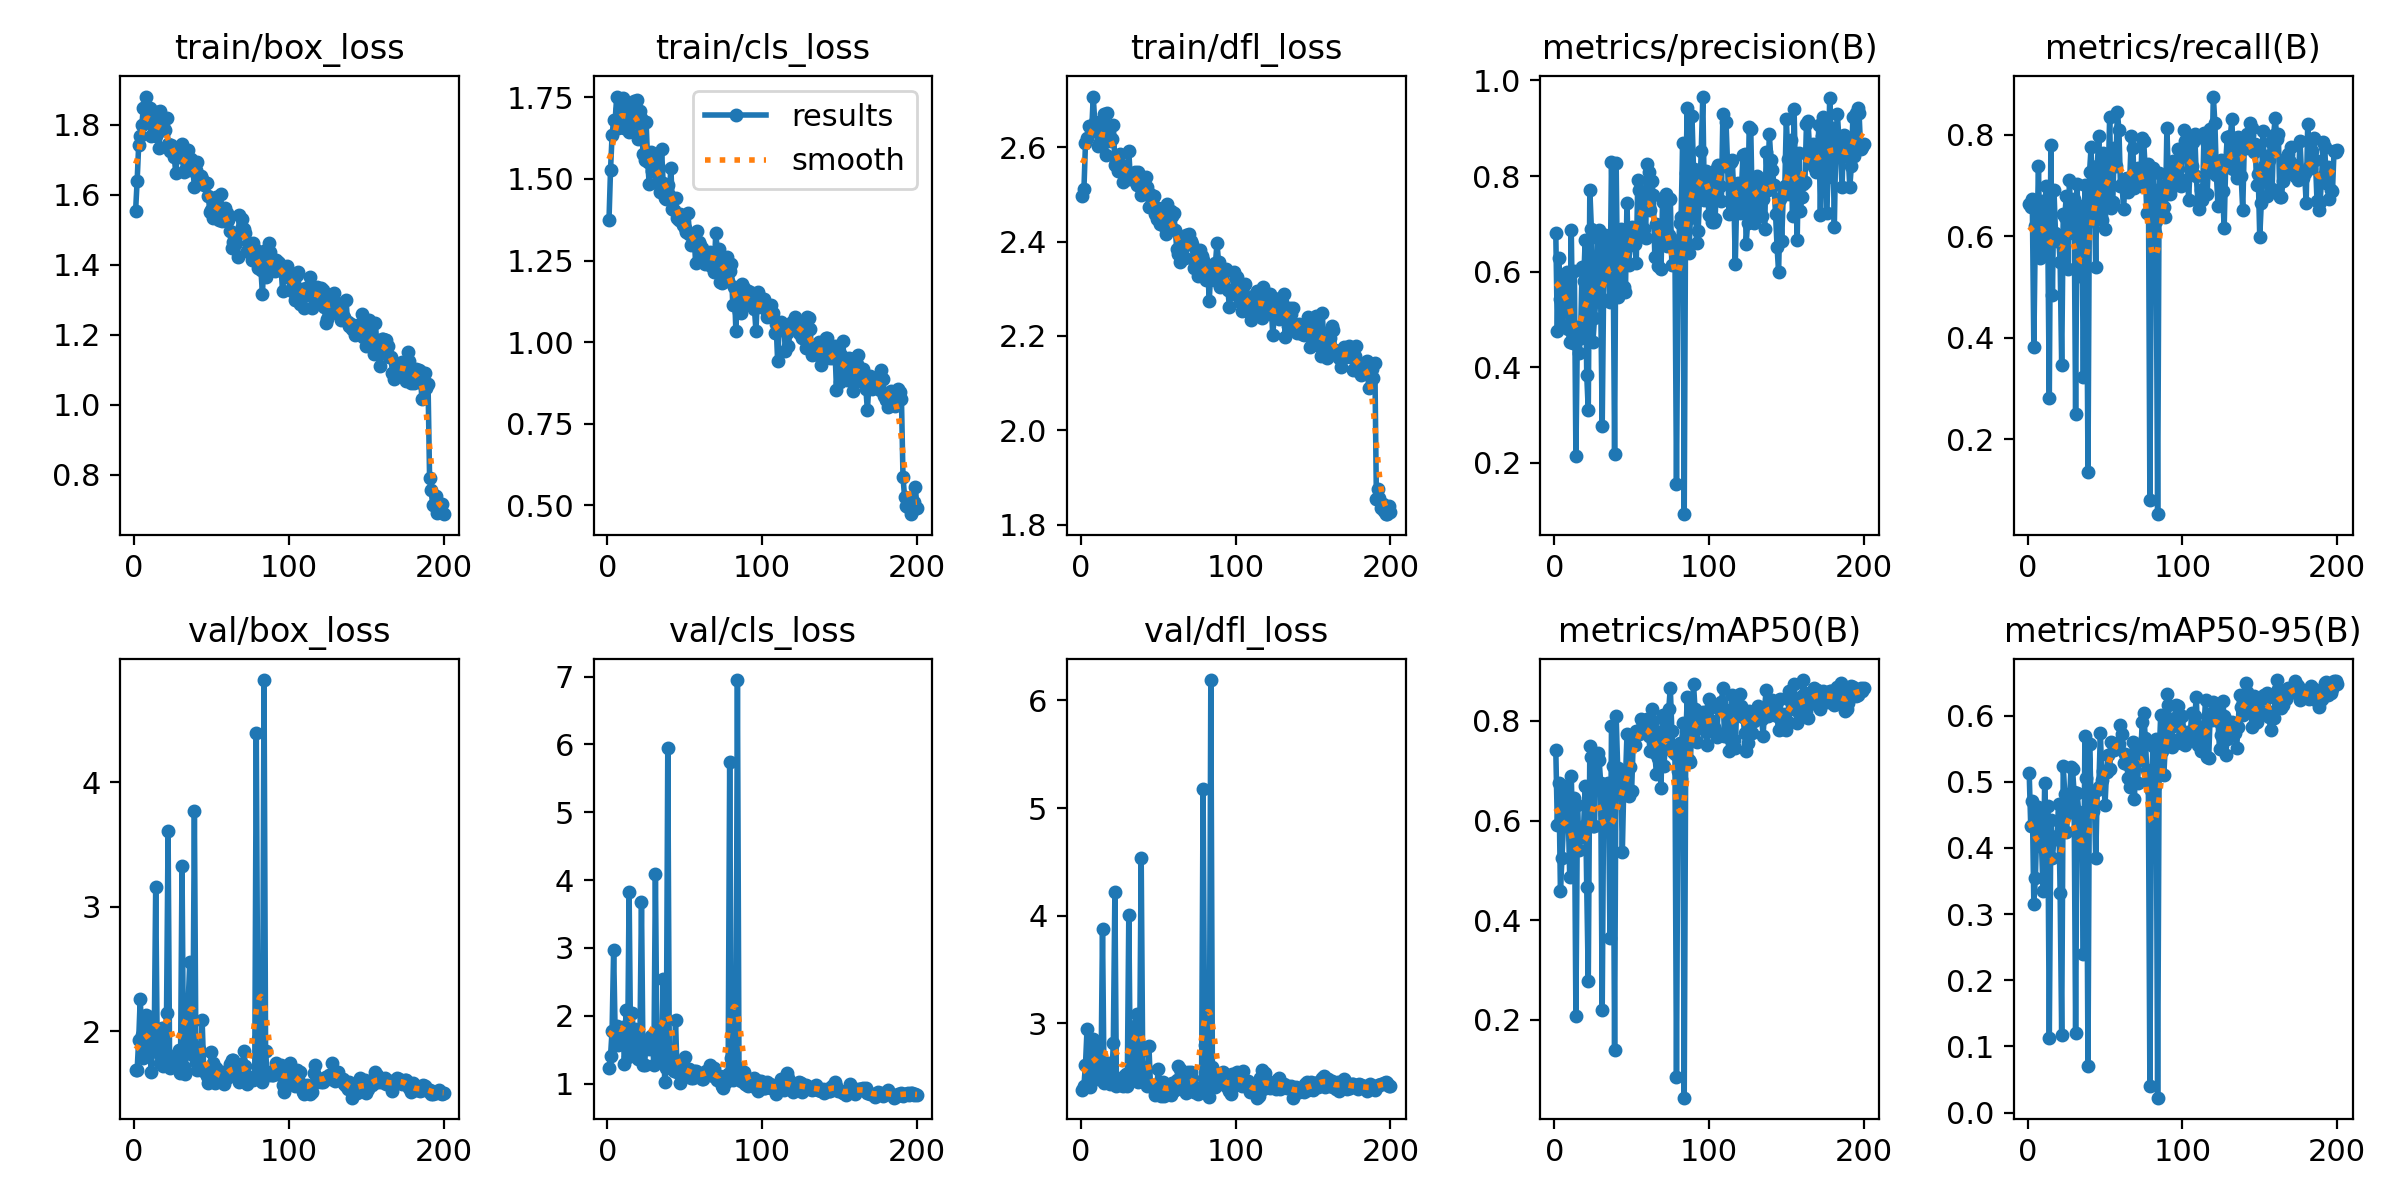

Values plotted in this chart, from the file beside it:
epoch, time, train/box_loss, train/cls_loss, train/dfl_loss, metrics/precision(B), metrics/recall(B), metrics/mAP50(B), metrics/mAP50-95(B), val/box_loss, val/cls_loss, val/dfl_loss, lr/pg0, lr/pg1, lr/pg2
1, 47.81, 1.553, 1.374, 2.497, 0.6798, 0.6639, 0.7414, 0.5137, 1.691, 1.233, 2.378, 0.0003333, 0.0003333, 0.0003333
2, 91.86, 1.64, 1.529, 2.511, 0.4749, 0.6575, 0.5909, 0.4328, 1.688, 1.407, 2.423, 0.0006744, 0.0006744, 0.0006744
3, 132.1, 1.742, 1.633, 2.609, 0.6294, 0.6727, 0.6751, 0.4703, 1.929, 1.782, 2.618, 0.001012, 0.001012, 0.001012
4, 172.9, 1.768, 1.681, 2.62, 0.5424, 0.381, 0.4588, 0.3157, 2.261, 2.962, 2.945, 0.001094, 0.001094, 0.001094
5, 214.6, 1.799, 1.682, 2.645, 0.4877, 0.6203, 0.5246, 0.3543, 1.965, 1.724, 2.635, 0.001089, 0.001089, 0.001089
6, 258.7, 1.847, 1.753, 2.643, 0.5578, 0.5889, 0.5921, 0.4405, 1.782, 1.856, 2.407, 0.001084, 0.001084, 0.001084
7, 304.2, 1.852, 1.656, 2.634, 0.5868, 0.7377, 0.6687, 0.4615, 1.931, 1.572, 2.665, 0.001078, 0.001078, 0.001078
8, 347.1, 1.881, 1.715, 2.707, 0.5982, 0.5567, 0.6232, 0.4125, 2.131, 1.712, 2.855, 0.001073, 0.001073, 0.001073
9, 390.6, 1.821, 1.702, 2.654, 0.4789, 0.6696, 0.6228, 0.401, 1.829, 1.75, 2.516, 0.001067, 0.001067, 0.001067
10, 435.6, 1.848, 1.749, 2.639, 0.452, 0.5633, 0.4873, 0.3356, 2.113, 1.84, 2.781, 0.001061, 0.001061, 0.001061
11, 478.9, 1.768, 1.656, 2.602, 0.6877, 0.648, 0.6902, 0.4977, 1.668, 1.289, 2.484, 0.001056, 0.001056, 0.001056
12, 524.2, 1.814, 1.664, 2.606, 0.4502, 0.699, 0.563, 0.3958, 1.9, 2.087, 2.545, 0.001051, 0.001051, 0.001051
13, 564.8, 1.78, 1.709, 2.606, 0.6009, 0.6087, 0.6455, 0.4635, 1.871, 1.389, 2.494, 0.001045, 0.001045, 0.001045
14, 611.5, 1.769, 1.644, 2.626, 0.2152, 0.282, 0.2082, 0.1131, 3.158, 3.831, 3.875, 0.00104, 0.00104, 0.00104
15, 663.3, 1.837, 1.729, 2.669, 0.484, 0.7786, 0.6317, 0.4427, 1.833, 1.452, 2.446, 0.001034, 0.001034, 0.001034
16, 712.9, 1.734, 1.672, 2.583, 0.4301, 0.4842, 0.5413, 0.3844, 1.891, 2.038, 2.632, 0.001029, 0.001029, 0.001029
17, 759.6, 1.839, 1.739, 2.672, 0.4619, 0.6906, 0.5702, 0.4131, 1.74, 1.578, 2.546, 0.001023, 0.001023, 0.001023
18, 808.2, 1.784, 1.689, 2.622, 0.6089, 0.607, 0.5668, 0.413, 2.026, 1.802, 2.636, 0.001018, 0.001018, 0.001018
19, 857.2, 1.798, 1.743, 2.614, 0.5805, 0.5909, 0.5894, 0.4185, 1.716, 1.575, 2.439, 0.001012, 0.001012, 0.001012
20, 905.6, 1.785, 1.623, 2.617, 0.6653, 0.5997, 0.6691, 0.4661, 1.815, 1.365, 2.51, 0.001007, 0.001007, 0.001007
21, 953.6, 1.819, 1.709, 2.647, 0.3829, 0.5495, 0.4655, 0.3312, 2.148, 1.658, 2.818, 0.001001, 0.001001, 0.001001
22, 1003, 1.745, 1.686, 2.563, 0.3101, 0.3455, 0.2776, 0.1172, 3.607, 3.678, 4.217, 0.0009955, 0.0009955, 0.0009955
23, 1051, 1.725, 1.576, 2.569, 0.7715, 0.6431, 0.7503, 0.5239, 1.705, 1.271, 2.415, 0.00099, 0.00099, 0.00099
24, 1100, 1.741, 1.558, 2.55, 0.6895, 0.6385, 0.7267, 0.4814, 1.773, 1.27, 2.437, 0.0009845, 0.0009845, 0.0009845
25, 1148, 1.727, 1.675, 2.586, 0.4527, 0.68, 0.5882, 0.4239, 1.753, 1.641, 2.47, 0.000979, 0.000979, 0.000979
26, 1197, 1.708, 1.553, 2.557, 0.5028, 0.5356, 0.5882, 0.4531, 1.757, 1.592, 2.425, 0.0009735, 0.0009735, 0.0009735
27, 1246, 1.661, 1.483, 2.525, 0.5451, 0.7097, 0.7187, 0.4653, 1.724, 1.508, 2.421, 0.000968, 0.000968, 0.000968
28, 1294, 1.729, 1.581, 2.56, 0.6707, 0.6323, 0.7359, 0.5222, 1.82, 1.706, 2.513, 0.0009625, 0.0009625, 0.0009625
29, 1345, 1.712, 1.523, 2.535, 0.6868, 0.6063, 0.7225, 0.5197, 1.851, 1.649, 2.531, 0.000957, 0.000957, 0.000957
30, 1394, 1.709, 1.564, 2.548, 0.5455, 0.6729, 0.6762, 0.4844, 1.668, 1.273, 2.421, 0.0009515, 0.0009515, 0.0009515
31, 1446, 1.745, 1.554, 2.592, 0.2778, 0.2497, 0.2202, 0.1196, 3.328, 4.092, 4.011, 0.000946, 0.000946, 0.000946
32, 1494, 1.665, 1.486, 2.532, 0.5925, 0.702, 0.6709, 0.4828, 1.715, 1.484, 2.5, 0.0009405, 0.0009405, 0.0009405
33, 1543, 1.672, 1.535, 2.538, 0.6761, 0.5212, 0.6131, 0.4539, 1.655, 1.328, 2.486, 0.000935, 0.000935, 0.000935
34, 1596, 1.693, 1.461, 2.536, 0.613, 0.5848, 0.6213, 0.4468, 1.895, 1.414, 2.696, 0.0009295, 0.0009295, 0.0009295
35, 1644, 1.729, 1.59, 2.547, 0.6133, 0.6586, 0.6761, 0.4454, 2.217, 1.34, 2.975, 0.000924, 0.000924, 0.000924
36, 1693, 1.672, 1.487, 2.52, 0.5371, 0.3222, 0.3639, 0.2405, 2.557, 2.537, 3.087, 0.0009185, 0.0009185, 0.0009185
37, 1741, 1.702, 1.44, 2.548, 0.8295, 0.7002, 0.7894, 0.5694, 1.817, 1.016, 2.454, 0.000913, 0.000913, 0.000913
38, 1791, 1.676, 1.439, 2.522, 0.6643, 0.6245, 0.7101, 0.5064, 1.889, 1.237, 2.733, 0.0009075, 0.0009075, 0.0009075
39, 1841, 1.623, 1.48, 2.499, 0.2184, 0.1358, 0.1387, 0.07042, 3.767, 5.949, 4.533, 0.000902, 0.000902, 0.000902
40, 1889, 1.672, 1.452, 2.502, 0.8267, 0.7264, 0.8103, 0.5566, 1.751, 1.238, 2.592, 0.0008965, 0.0008965, 0.0008965
41, 1941, 1.694, 1.535, 2.511, 0.5472, 0.7748, 0.7052, 0.4742, 1.691, 1.282, 2.456, 0.000891, 0.000891, 0.000891
42, 1998, 1.649, 1.407, 2.537, 0.5814, 0.6456, 0.6533, 0.4566, 1.853, 1.42, 2.581, 0.0008855, 0.0008855, 0.0008855
43, 2054, 1.653, 1.405, 2.516, 0.6884, 0.6953, 0.695, 0.4856, 1.686, 1.188, 2.416, 0.00088, 0.00088, 0.00088
44, 2118, 1.646, 1.441, 2.472, 0.5667, 0.5394, 0.5365, 0.3841, 2.089, 1.938, 2.79, 0.0008745, 0.0008745, 0.0008745
45, 2175, 1.629, 1.379, 2.5, 0.5688, 0.7388, 0.6779, 0.4869, 1.703, 1.165, 2.425, 0.000869, 0.000869, 0.000869
46, 2231, 1.63, 1.373, 2.488, 0.5569, 0.797, 0.6785, 0.4915, 1.675, 1.154, 2.432, 0.0008635, 0.0008635, 0.0008635
47, 2286, 1.634, 1.393, 2.496, 0.7445, 0.6736, 0.7737, 0.574, 1.638, 1.01, 2.395, 0.000858, 0.000858, 0.000858
48, 2344, 1.596, 1.369, 2.459, 0.6148, 0.6323, 0.6498, 0.5027, 1.585, 1.224, 2.333, 0.0008525, 0.0008525, 0.0008525
49, 2399, 1.551, 1.36, 2.448, 0.6562, 0.7648, 0.7069, 0.5164, 1.685, 1.19, 2.386, 0.000847, 0.000847, 0.000847
50, 2462, 1.556, 1.35, 2.471, 0.6926, 0.6134, 0.6594, 0.4654, 1.833, 1.393, 2.575, 0.0008415, 0.0008415, 0.0008415
51, 2517, 1.534, 1.337, 2.438, 0.6829, 0.6833, 0.7534, 0.5154, 1.744, 1.147, 2.444, 0.000836, 0.000836, 0.000836
52, 2572, 1.583, 1.397, 2.45, 0.6574, 0.7006, 0.7521, 0.5403, 1.581, 1.21, 2.33, 0.0008305, 0.0008305, 0.0008305
53, 2632, 1.593, 1.333, 2.468, 0.619, 0.8351, 0.7805, 0.5192, 1.701, 1.214, 2.454, 0.000825, 0.000825, 0.000825
54, 2686, 1.554, 1.299, 2.433, 0.7921, 0.655, 0.7745, 0.5595, 1.607, 1.086, 2.33, 0.0008195, 0.0008195, 0.0008195
55, 2742, 1.529, 1.314, 2.415, 0.7717, 0.6669, 0.7729, 0.5579, 1.622, 1.078, 2.415, 0.000814, 0.000814, 0.000814
56, 2799, 1.602, 1.325, 2.479, 0.679, 0.7742, 0.8044, 0.5486, 1.659, 1.182, 2.385, 0.0008085, 0.0008085, 0.0008085
57, 2859, 1.526, 1.243, 2.429, 0.762, 0.7384, 0.7886, 0.5553, 1.671, 1.186, 2.398, 0.000803, 0.000803, 0.000803
58, 2919, 1.551, 1.34, 2.464, 0.6883, 0.8448, 0.7826, 0.5585, 1.579, 1.169, 2.334, 0.0007975, 0.0007975, 0.0007975
59, 2979, 1.562, 1.307, 2.454, 0.6696, 0.8089, 0.7921, 0.5571, 1.611, 1.109, 2.45, 0.000792, 0.000792, 0.000792
60, 3038, 1.548, 1.297, 2.46, 0.8257, 0.6983, 0.8039, 0.586, 1.634, 1.125, 2.381, 0.0007865, 0.0007865, 0.0007865
... 140 more rows
